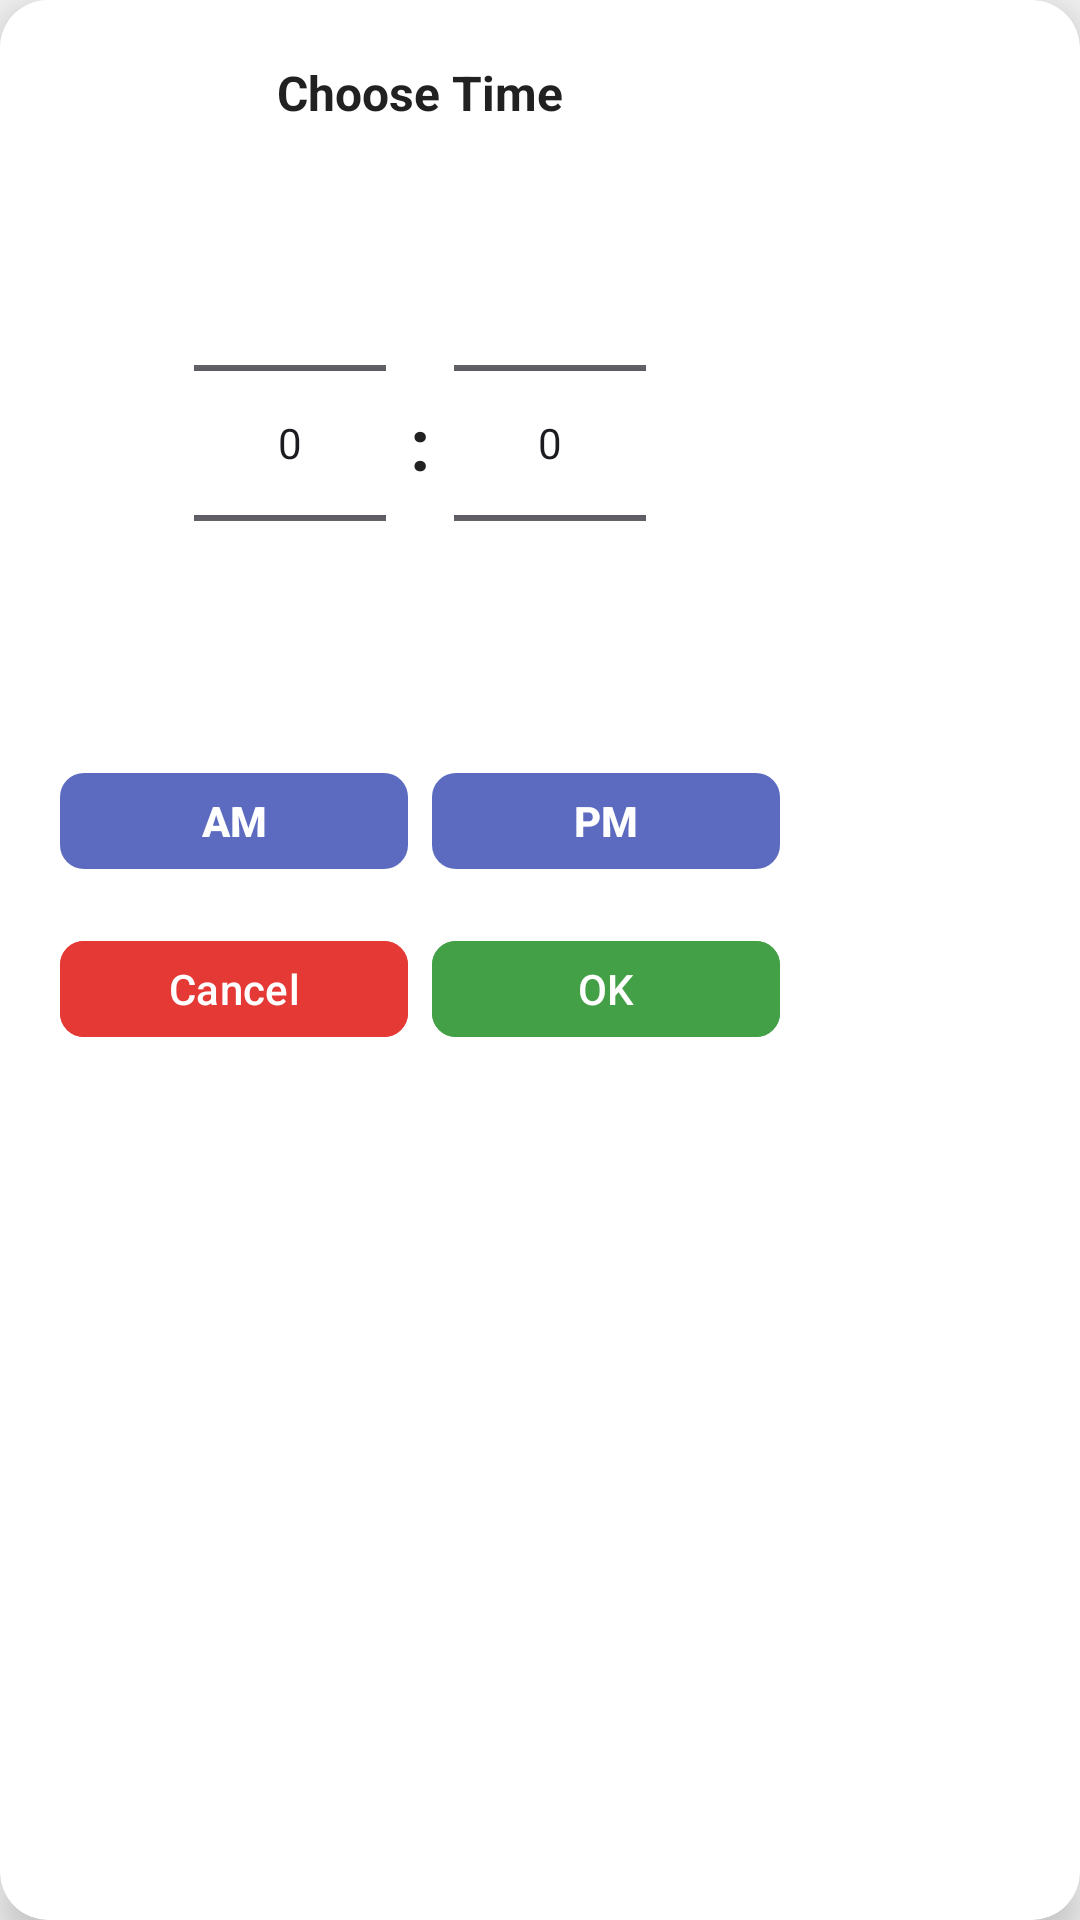

Android layout source for this screen:
<!-- AndroidManifest.xml: application theme Theme.DrugReminder -->
<!-- res/layout/dialog_time_picker.xml -->
<?xml version="1.0" encoding="utf-8"?>
<androidx.cardview.widget.CardView
    xmlns:android="http://schemas.android.com/apk/res/android"
    xmlns:app="http://schemas.android.com/apk/res-auto"
    android:layout_width="wrap_content"
    android:layout_height="wrap_content"
    app:cardCornerRadius="16dp"
    app:cardElevation="8dp"
    android:layout_margin="24dp">

    <LinearLayout
        android:layout_width="280dp"
        android:layout_height="wrap_content"
        android:orientation="vertical"
        android:padding="20dp"
        android:background="?attr/colorSurface">

        
        <TextView
            android:layout_width="wrap_content"
            android:layout_height="wrap_content"
            android:text="@string/choose_time"
            android:textSize="16sp"
            android:textStyle="bold"
            android:textColor="?attr/colorOnSurface"
            android:layout_gravity="center"
            android:layout_marginBottom="16dp"/>

        
        <LinearLayout
            android:layout_width="match_parent"
            android:layout_height="wrap_content"
            android:orientation="horizontal"
            android:gravity="center">

            <NumberPicker
                android:id="@+id/hourPicker"
                android:layout_width="wrap_content"
                android:layout_height="wrap_content"/>

            <TextView
                android:layout_width="wrap_content"
                android:layout_height="wrap_content"
                android:text=":"
                android:textSize="24sp"
                android:textStyle="bold"
                android:textColor="?attr/colorOnSurface"
                android:paddingHorizontal="8dp"/>

            <NumberPicker
                android:id="@+id/minutePicker"
                android:layout_width="wrap_content"
                android:layout_height="wrap_content"/>

        </LinearLayout>

        
        <LinearLayout
            android:layout_width="match_parent"
            android:layout_height="wrap_content"
            android:orientation="horizontal"
            android:gravity="center"
            android:layout_marginTop="16dp">

            <com.google.android.material.button.MaterialButton
                android:id="@+id/btnAM"
                android:layout_width="0dp"
                android:layout_height="40dp"
                android:layout_weight="1"
                android:layout_marginEnd="4dp"
                android:text="AM"
                android:textStyle="bold"
                app:cornerRadius="8dp"/>

            <com.google.android.material.button.MaterialButton
                android:id="@+id/btnPM"
                android:layout_width="0dp"
                android:layout_height="40dp"
                android:layout_weight="1"
                android:layout_marginStart="4dp"
                android:text="PM"
                android:textStyle="bold"
                app:cornerRadius="8dp"/>

        </LinearLayout>

        
        <LinearLayout
            android:layout_width="match_parent"
            android:layout_height="wrap_content"
            android:orientation="horizontal"
            android:gravity="center"
            android:layout_marginTop="16dp">

            <com.google.android.material.button.MaterialButton
                android:id="@+id/btnCancel"
                android:layout_width="0dp"
                android:layout_height="40dp"
                android:layout_weight="1"
                android:layout_marginEnd="4dp"
                android:text="Cancel"
                android:textColor="@color/white"
                android:backgroundTint="@color/red_600"
                app:cornerRadius="8dp"/>

            <com.google.android.material.button.MaterialButton
                android:id="@+id/btnOk"
                android:layout_width="0dp"
                android:layout_height="40dp"
                android:layout_weight="1"
                android:layout_marginStart="4dp"
                android:text="OK"
                android:textColor="@color/white"
                android:backgroundTint="@color/green_600"
                app:cornerRadius="8dp"/>

        </LinearLayout>
    </LinearLayout>

</androidx.cardview.widget.CardView>
<!-- resources referenced by this layout -->
<resources>
  <color name="green_600">#43A047</color>
  <color name="red_600">#E53935</color>
  <color name="white">#FFFFFFFF</color>
  <string name="choose_time">Choose Time</string>
  <style name="Theme.DrugReminder" parent="Base.Theme.DrugReminder" />
  <style name="Base.Theme.DrugReminder" parent="Theme.Material3.DayNight.NoActionBar">
          <item name="colorPrimary">@color/purple_600</item>
          <item name="colorPrimaryVariant">@color/purple_700</item>
          <item name="colorOnPrimary">@color/white</item>
          <item name="colorSecondary">@color/purple_100</item>
          <item name="colorOnSecondary">@color/purple_700</item>
          <item name="android:colorBackground">@color/background_light</item>
          <item name="colorSurface">@color/surface_light</item>
          <item name="colorOnSurface">@color/on_surface_light</item>
          <item name="colorOnSurfaceVariant">@color/on_surface_variant_light</item>
          <item name="android:statusBarColor">@color/purple_600</item>
      </style>
  <color name="purple_600">#5C6BC0</color>
  <color name="purple_700">#3949AB</color>
  <color name="purple_100">#C5CAE9</color>
  <color name="background_light">#F5F5F5</color>
  <color name="surface_light">#FFFFFF</color>
  <color name="on_surface_light">#212121</color>
  <color name="on_surface_variant_light">#757575</color>
</resources>
